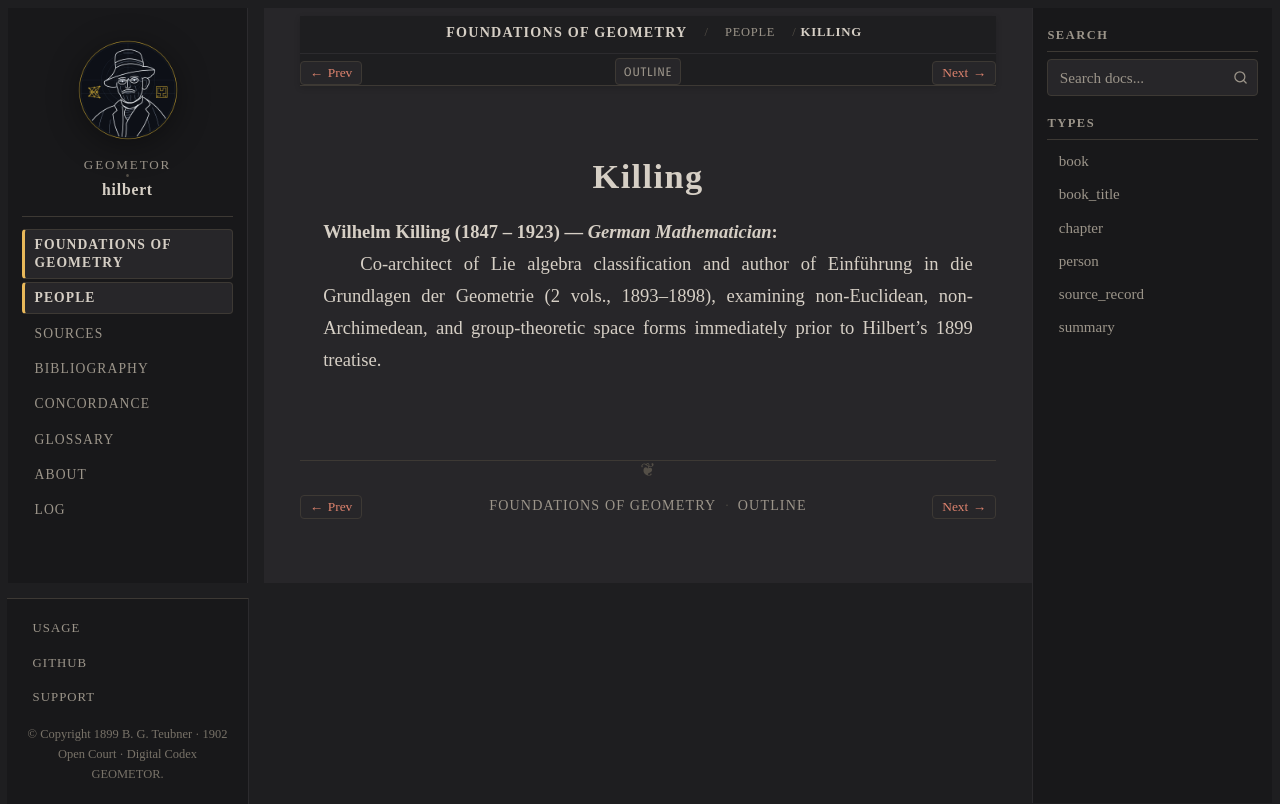

repository: geometor/hilbert · page: grundlagen/people/killing.html · generator: sphinx

:type: person
:layout: book
:death_year: 1923
:death_label: 1923
:lifespan: 1847 – 1923
:excerpt: Wilhelm Killing (1847 – 1923) — German Mathematician

.. _person-killing:

Killing
=======

**Wilhelm Killing** (1847 – 1923) — *German Mathematician*
   Co-architect of Lie algebra classification and author of Einführung in die Grundlagen der Geometrie (2 vols., 1893–1898), examining non-Euclidean, non-Archimedean, and group-theoretic space forms immediately prior to Hilbert's 1899 treatise.
